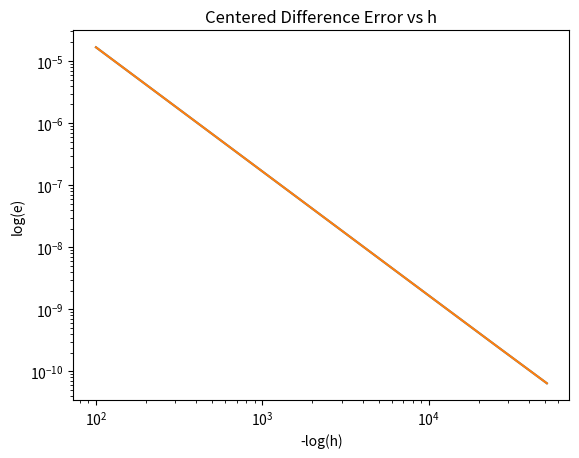

Reproduce this figure in Python.
# -*- coding: utf-8 -*-
"""
Created on Mon Feb 26 20:19:33 2024

@author: aelxa
"""
import numpy as np
import matplotlib.pyplot as plt
import matplotlib

# get libraries
import numpy as np
import math
import time
from numpy.linalg import inv 
from numpy.linalg import norm 

matplotlib.rcParams['savefig.dpi'] = 300
matplotlib.rcParams['figure.dpi'] = 300

#Pre-Lab
h = 0.01*2.0**(-np.arange(0,10))
fforward = (np.cos((np.pi/2)+h)-np.cos(np.pi/2))/h
fcentered = (np.cos((np.pi/2)+h)-np.cos((np.pi/2)-h))/(2*h)

fprime = -np.sin(np.pi/2)

eforward = abs((fforward-fprime)/fprime)
ecentered = abs((fcentered-fprime)/fprime)

plt.loglog(1/h, eforward)
plt.ylabel('log(e)')
plt.xlabel('-log(h)')
plt.title('Forward Difference Error vs h')
plt.show()

plt.loglog(1/h, ecentered)
plt.ylabel('log(e)')
plt.xlabel('-log(h)')
plt.title('Centered Difference Error vs h')
plt.show()

orderf = (np.log(eforward[2])-np.log(eforward[1]))/(np.log(h[2])-np.log(h[1]))
orderc = (np.log(ecentered[2])-np.log(ecentered[1]))/(np.log(h[2])-np.log(h[1]))

#Lab 6
'''3.1: Recompute the Jacobian  '''
# define routines
def evalF(x): 

    F = np.zeros(2)
    
    F[0] = 4*x[0]**2+x[1]**2-4
    F[1] = x[0]+x[1] - np.sin(x[0]-x[1])
    return F
    
def evalJ(x): 

    J = np.array([[8*x[0], 2*x[1]], 
                  [1-np.cos(x[0]-x[1]), 1+np.cos(x[0]-x[1])]])
    return J


def SlackerNewton(x0,tol,Nmax):

    ''' Slacker Newton = recompute the Jacobian given a condition: Here we will use every 3 iterations '''
    ''' inputs: x0 = initial guess, tol = tolerance, Nmax = max its'''
    ''' Outputs: xstar= approx root, ier = error message, its = num its'''

    J = evalJ(x0)
    Jinv = inv(J)
    for its in range(Nmax):
        
       F = evalF(x0)
       x1 = x0 - Jinv.dot(F)
       
       if (its-1)%3 == 0:
           J = evalJ(x1)
           Jinv = inv(J)
           F = evalF(x1)
      
       if (norm(x1-x0) < tol):
           xstar = x1
           ier =0
           return[xstar, ier,its]
           
       x0 = x1
    
    xstar = x1
    ier = 1
    return[xstar,ier,its]   

# use routines
x0 = np.array([1,0])

Nmax = 100
tol = 1e-10

t = time.time()
for j in range(20):
  [xstar,ier,its] =  SlackerNewton(x0,tol,Nmax)
elapsed = time.time()-t
print(xstar)